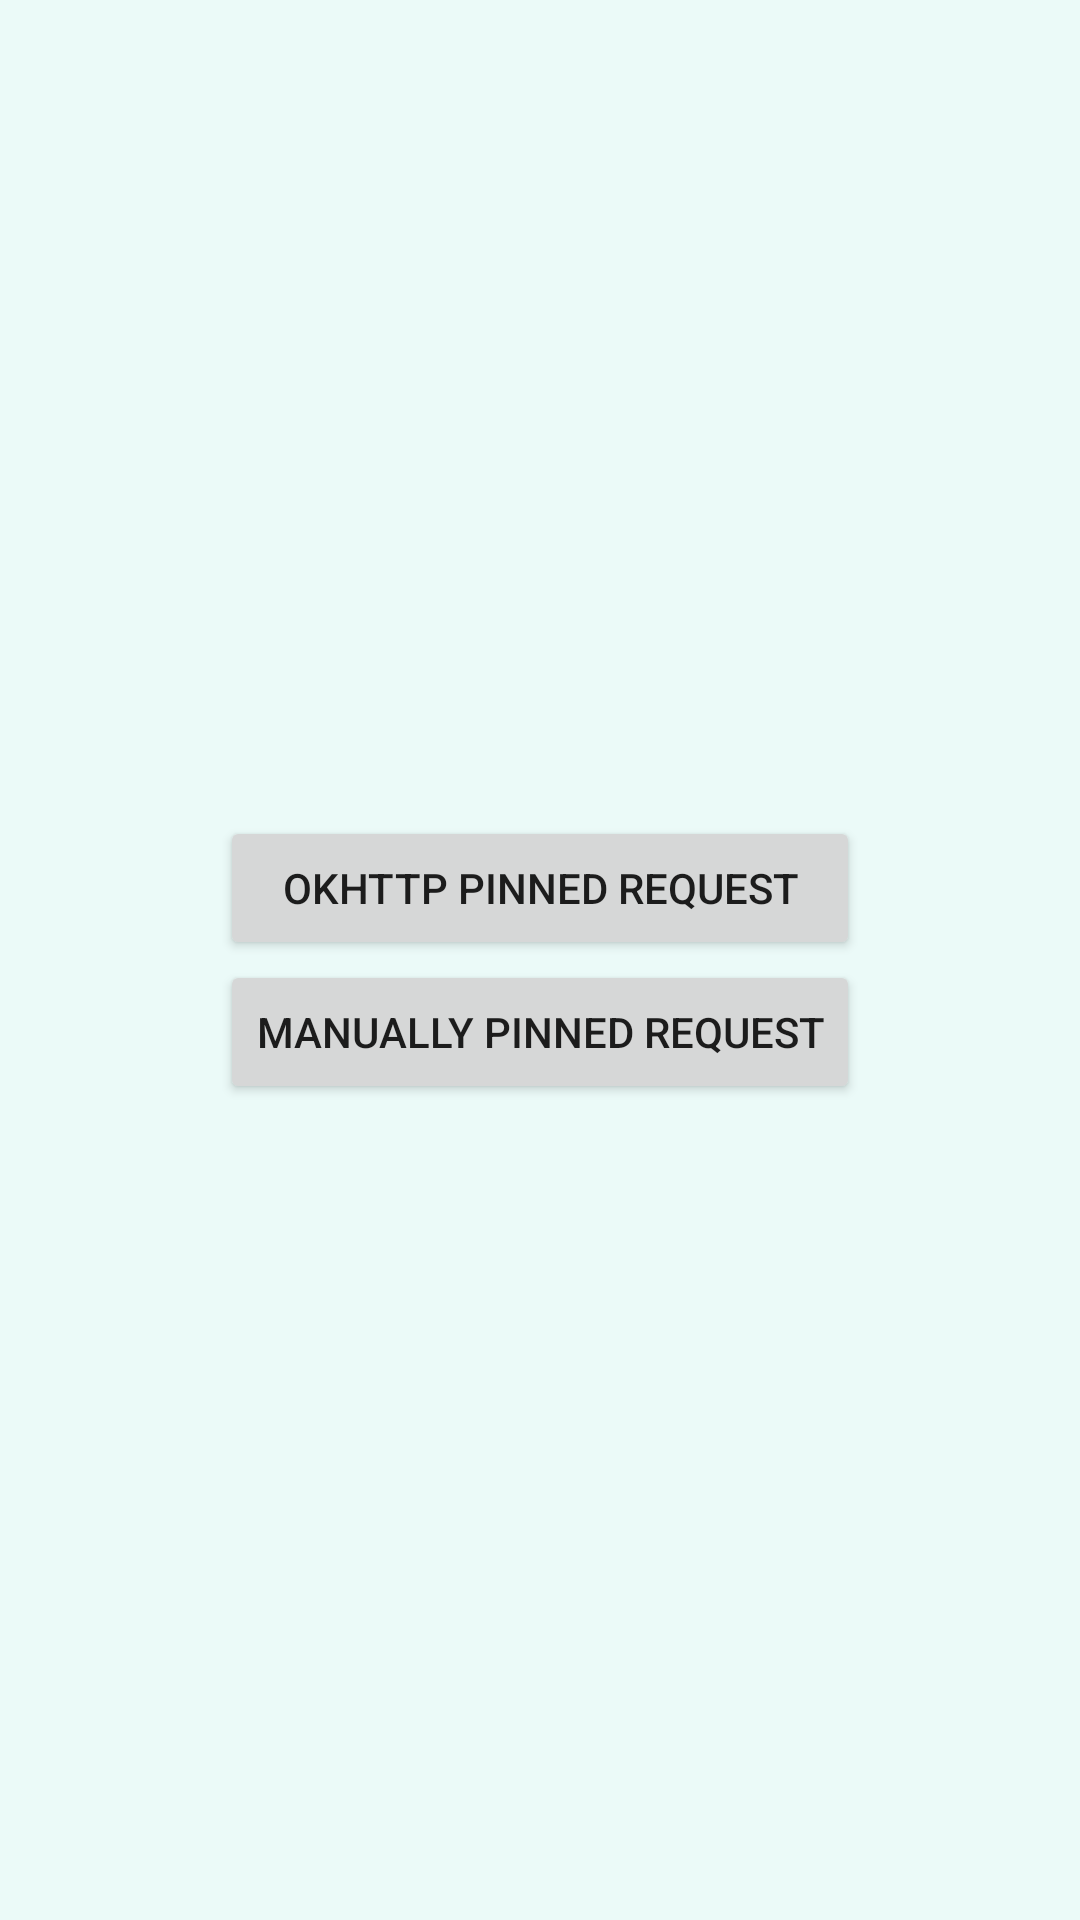

Layout XML and referenced resources for this Android screen:
<!-- AndroidManifest.xml: application theme Theme.DemoAppsForSharedComponent -->
<!-- res/layout/sslcertificate_main.xml -->
<?xml version="1.0" encoding="utf-8"?>
<androidx.constraintlayout.widget.ConstraintLayout xmlns:android="http://schemas.android.com/apk/res/android"
    xmlns:app="http://schemas.android.com/apk/res-auto"
    xmlns:tools="http://schemas.android.com/tools"
    android:layout_width="match_parent"
    android:layout_height="match_parent"
    android:background="@color/backgroud_color"
    tools:context=".MainActivity">

    <LinearLayout
        android:id="@+id/linearLayout"
        android:layout_width="wrap_content"
        android:layout_height="wrap_content"
        android:orientation="vertical"
        app:layout_constraintBottom_toBottomOf="parent"
        app:layout_constraintEnd_toEndOf="parent"
        app:layout_constraintStart_toStartOf="parent"
        app:layout_constraintTop_toTopOf="parent">

      

       

        <Button
            android:id="@+id/okhttp_pinned"
            android:layout_width="match_parent"
            android:layout_height="wrap_content"
            android:text="OkHTTP pinned request" />

       


        <Button
            android:id="@+id/manually_pinned"
            android:layout_width="match_parent"
            android:layout_height="wrap_content"
            android:text="Manually pinned request" />

    </LinearLayout>

</androidx.constraintlayout.widget.ConstraintLayout>
<!-- resources referenced by this layout -->
<resources>
  <color name="backgroud_color">#ebfaf8</color>
  <style name="Theme.DemoAppsForSharedComponent" parent="Theme.MaterialComponents.DayNight.DarkActionBar">
          
          <item name="colorPrimary">@color/purple_500</item>
          <item name="colorPrimaryVariant">@color/purple_700</item>
          <item name="colorOnPrimary">@color/white</item>
          
          <item name="colorSecondary">@color/teal_200</item>
          <item name="colorSecondaryVariant">@color/teal_700</item>
          <item name="colorOnSecondary">@color/black</item>
          
          <item name="android:statusBarColor" tools:targetApi="l">?attr/colorPrimaryVariant</item>
          
      </style>
  <color name="purple_500">#FF6200EE</color>
  <color name="purple_700">#FF3700B3</color>
  <color name="white">#FFFFFFFF</color>
  <color name="teal_200">#FF03DAC5</color>
  <color name="teal_700">#FF018786</color>
  <color name="black">#FF000000</color>
</resources>
